pico-8 play session: no input (idle), after a click and taps of 🅾, ❎, 🅾+❎, 🅾 in the second before t = 0

[t = 1 s] idle ~1s (no d-pad/buttons)
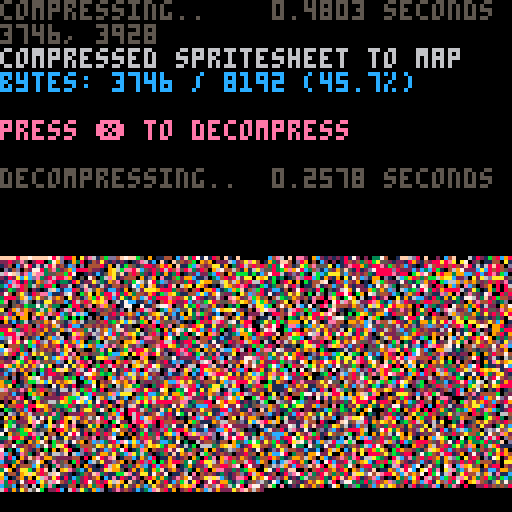

pico-8 cartridge
version 38
__lua__
-- px9 data compression v9
-- by zep & co.
--
-- changelog:
--
-- v9:
--  @pancelor
--  ★ redo bitstream order
--  234 tokens (but ~4% slower)
--
-- v8:
--  @pancelor
--  ★ smaller vlist initialization
--  241 tokens
--
-- v7:
--  smaller vlist_val by @felice
--  7b -> 254 tokens (fastest)
--  7a -> 247 tokens (smallest)
--
-- v6:
--  smaller vlist_val by @p01
--  -> 258 tokens
--
-- v5:
--  fixed bug found by @icegoat
--  262 tokens (the bug was caused by otherwise redundant code!)
--
-- v4:
--  @catatafish
--  ★ smaller decomp
--
--  @felice
--  ★ fix bit flush at end
--  ★ use 0.2.0 functionality
--  ★ even smaller decomp
--  ★ some code simpler/cleaner
--  ★ hey look, a changelog!
--
-- v3:
--  @felice
--  ★ smaller decomp
--
-- v2:
--  @zep
--  ★ original release
--
--[[

	features:
	★ 273 token decompress
	★ handles any bit size data
	★ no manual tuning required
	★ decent compression ratios


	██▒ how to use ▒██

	1. compress your data

		px9_comp(source_x, source_y,
			width, height,
			destination_memory_addr,
			read_function)
				
		e.g. to compress the whole
		spritesheet to the map:
		
		px9_comp(0,0,128,128,
			0x2000, sget)

	…………………………………
	2. decompress
	
		px9_decomp(dest_x, dest_y,
			source_memory_addr,
			read_function,
			write_function)

		e.g. to decompress from map
		memory space back to the
		screen:
		
		px9_decomp(0,0,0x2000,
			pget,pset)

		…………………………………

		(see example below)

		note: only the decompress
		code (tab 1) is needed in
		your release cart after
		storing compressed data.
		
]]

function _init()

	-- test: compress from
	-- spritesheet to map, and
	-- then decomp back to screen

	cls()
	print("compressing..",5)
	flip()

	w=128 h=128
	raw_size=(w*h+1)\2 -- bytes

	ctime=stat(1)

	-- compress spritesheet to map
	-- area (0x2000) and save cart

	clen = px9_comp(
		0,0,
		w,h,
		0x2000,
		sget)

	ctime=stat(1)-ctime

	--cstore() -- save to cart

	-- show compression stats
	print("                 "..(ctime/30).." seconds",0,0)
	print("")
	print("compressed spritesheet to map",6)
	ratio=tostr(clen/raw_size*100)
	print("bytes: "
		..clen.." / "..raw_size
		.." ("..sub(ratio,1,4).."%)"
		,12)
	print("")
	print("press ❎ to decompress",14)

	memcpy(0x7000,0x2000,0x1000)

	-- wait for user
	repeat until (btn(❎) or true)

	print("")
	print("decompressing..",5)
	flip()

	-- save stats screen
	local cx,cy=cursor()
	local sdata={}
	for a=0x6000,0x7ffc do
		sdata[a]=peek4(a)
	end

	dtime=stat(1)

	-- decompress data from map
	-- (0x2000) to screen

	px9_decomp(0,0,0x2000,pget,pset)

	dtime=stat(1)-dtime

	-- wait for user
	repeat until (btn(❎) or true)

	-- restore stats screen
	for a,v in pairs(sdata) do
		poke4(a,v)
	end

	-- add decompression stats
	print("                 "..(dtime/30).." seconds",cx,cy-6,5)
	print("")

end

-->8
-- px9 decompress

-- x0,y0 where to draw to
-- src   compressed data address
-- vget  read function (x,y)
-- vset  write function (x,y,v)

function
	px9_decomp(x0,y0,src,vget,vset)

	local function vlist_val(l, val)
		-- find position and move
		-- to head of the list

--[ 2-3x faster than block below
		local v,i=l[1],1
		while v!=val do
			i+=1
			v,l[i]=l[i],v
		end
		l[1]=val
--]]

--[[ 7 tokens smaller than above
		for i,v in ipairs(l) do
			if v==val then
				add(l,deli(l,i),1)
				return
			end
		end
--]]
	end

	-- bit cache is between 8 and
	-- 15 bits long with the next
	-- bits in these positions:
	--   0b0000.12345678...
	-- (1 is the next bit in the
	--   stream, 2 is the next bit
	--   after that, etc.
	--  0 is a literal zero)
	local cache,cache_bits=0,0
	function getval(bits)
		if cache_bits<8 then
			-- cache next 8 bits
			cache_bits+=8
			cache+=@src>>cache_bits
			src+=1
		end

		-- shift requested bits up
		-- into the integer slots
		cache<<=bits
		local val=cache&0xffff
		-- remove the integer bits
		cache^^=val
		cache_bits-=bits
		return val
	end

	-- get number plus n
	function gnp(n)
		local bits=0
		repeat
			bits+=1
			local vv=getval(bits)
			n+=vv
		until vv<(1<<bits)-1
		return n
	end

	-- header

	local
		w,h_1,      -- w,h-1
		eb,el,pr,
		x,y,
		splen,
		predict
		=
		gnp"1",gnp"0",
		gnp"1",{},{},
		0,0,
		0
		--,nil

	for i=1,gnp"1" do
		add(el,getval(eb))
	end
	for y=y0,y0+h_1 do
		for x=x0,x0+w-1 do
			splen-=1

			if(splen<1) then
				splen,predict=gnp"1",not predict
			end

			local a=y>y0 and vget(x,y-1) or 0

			-- create vlist if needed
			local l=pr[a] or {unpack(el)}
			pr[a]=l

			-- grab index from stream
			-- iff predicted, always 1

			local v=l[predict and 1 or gnp"2"]

			-- update predictions
			vlist_val(l, v)
			vlist_val(el, v)

			-- set
			vset(x,y,v)
		end
	end
end

-->8
-- px9 compress

-- x0,y0 where to read from
-- w,h   image width,height
-- dest  address to store
-- vget  read function (x,y)

function
	px9_comp(x0,y0,w,h,dest,vget)
	local mytable = {}
	local dest0=dest
	local bit=1
	local byte=0

	local function vlist_val(l, val)
		-- find position and move
		-- to head of the list

--[ 2-3x faster than block below
		local v,i=l[1],1
		while v!=val do
			i+=1
			v,l[i]=l[i],v
		end
		l[1]=val
		return i
--]]

--[[ 8 tokens smaller than above
		for i,v in ipairs(l) do
			if v==val then
				add(l,deli(l,i),1)
				return i
			end
		end
--]]
	end

	local cache,cache_bits=0,0
	function putbit(bval)
	 cache=cache<<1|bval
	 cache_bits+=1
		if cache_bits==8 then
			mytable[dest] = cache
			poke(dest,cache)
			dest+=1
			cache,cache_bits=0,0
		end
	end

	function putval(val, bits)
		for i=bits-1,0,-1 do
			putbit(val>>i&1)
		end
	end

	function putnum(val)
		local bits = 0
		repeat
			bits += 1
			local mx=(1<<bits)-1
			local vv=min(val,mx)
			putval(vv,bits)
			val -= vv
		until vv<mx
	end


	-- first_used

	local el={}
	local found={}
	local highest=0
	for y=y0,y0+h-1 do
		for x=x0,x0+w-1 do
			c=vget(x,y)
			if not found[c] then
				found[c]=true
				add(el,c)
				highest=max(highest,c)
			end
		end
	end

	-- header

	local bits=1
	while highest >= 1<<bits do
		bits+=1
	end

	putnum(w-1)
	putnum(h-1)
	putnum(bits-1)
	putnum(#el-1)
	for i=1,#el do
		putval(el[i],bits)
	end


	-- data

	local pr={} -- predictions

	local dat={}

	for y=y0,y0+h-1 do
		for x=x0,x0+w-1 do
			local v=vget(x,y)

			local a=y>y0 and vget(x,y-1) or 0

			-- create vlist if needed
			local l=pr[a] or {unpack(el)}
			pr[a]=l

			-- add to vlist
			add(dat,vlist_val(l,v))
			
			-- and to running list
			vlist_val(el, v)
		end
	end

	-- write
	-- store bit-0 as runtime len
	-- start of each run

	local nopredict
	local pos=1

	while pos <= #dat do
		-- count length
		local pos0=pos

		if nopredict then
			while dat[pos]!=1 and pos<=#dat do
				pos+=1
			end
		else
			while dat[pos]==1 and pos<=#dat do
				pos+=1
			end
		end

		local splen = pos-pos0
		putnum(splen-1)

		if nopredict then
			-- values will all be >= 2
			while pos0 < pos do
				putnum(dat[pos0]-2)
				pos0+=1
			end
		end

		nopredict=not nopredict
	end

	if cache_bits>0 then
		-- flush
		mytable[dest] = cache<<8-cache_bits
		poke(dest,cache<<8-cache_bits)
		dest+=1
	end

	local str = ''
	for i = dest0, dest do
		-- str ..= (chr(mytable[i]))
		str ..= chr(peek(i))
	end
	printh('compressed to ' .. #str .. ', ' .. #str/8192)
	str = escape_binary_str(str)
	print('' .. dest-dest0 .. ', ' .. #str) -- .. dest0 .. ', ' .. dest .. ', ' .. str)
	printh(str, 'output.bin')
	printh(str, '@clip')
	return dest-dest0
end

function byte_to_hex(byte)
	local hi = ({
		[0]='0',
		[1]='1',
		[2]='2',
		[3]='3',
		[4]='4',
		[5]='5',
		[6]='6',
		[7]='7',
		[8]='8',
		[9]='9',
		[10]='a',
		[11]='b',
		[12]='c',
		[13]='d',
		[14]='e',
		[15]='f'
	})[byte\16]
	local lo = ({
		[0]='0',
		[1]='1',
		[2]='2',
		[3]='3',
		[4]='4',
		[5]='5',
		[6]='6',
		[7]='7',
		[8]='8',
		[9]='9',
		[10]='a',
		[11]='b',
		[12]='c',
		[13]='d',
		[14]='e',
		[15]='f'
	})[byte%16]
	return '\\x' .. hi .. lo
end

function escape_binary_str(s)
 local out=""
 for i=1,#s do
  local c  = sub(s,i,i)
  local nc = ord(s,i+1)
  local pr = (nc and nc>=48 and nc<=57) and "00" or ""
  local v=c
  if(c=="\"") v="\\\""
  if(c=="\\") v="\\\\"
  if(ord(c)==0) v="\\"..pr.."0"
  if(ord(c)==10) v="\\n"
  if(ord(c)==13) v="\\r"
  if(ord(c)==9) v="\\t"
  	-- v = byte_to_hex(ord(c))
  out..= v
 end
 return out
end
-- 40% - 50%
-- 14 images per cart...
-- dw = 8 images per cart...
__gfx__
00000000000000000000000000000000000000000000000000000000000000000000000000000000101010010010010010000100000000000000000000100000
01010010010010101010101010101010101010010100101010010100000000000000000000000010010102001002001001010001010100101000000010010010
00000000000000000000000000000000000000100001000000000001001010010101010100101000102001000200102000200200000001000001001001000000
01020101001010200200102001002001001000000100001001010000000000000000000000000001020102010050000500010001050000200100000010200100
00000000000000000000000000200000200020020000200020002001001000100000000010000102001020005005050020005000200100000000100100000000
02002002002002001020020020000100000000000100001000000000000010000100100000100000102001000200002001050050000005010010000205001000
00000000000000000000000000010002002001010002000001020010010000010000001000000105020100502102010100000001050010000000010042000010
0020020010010020100200100100020000000000020000200000000000001000001000001001001010102001dc00102010205000200002001001005084000000
000000000000200002000002000200001010102000001000100102010200000100001000000000202010500dcd11450005000020000100000000000000001000
02010201020000010000100001000010000000001001000002000000000010000100005001005001010230111115b50500010000100010100500502010000010
00000000000010000010020000001000102002000020010200002000001000100005000000000102010000011100500010200101000440000000000042001000
01020010010002010200000102000020000000010000000000100010100000005000000010010200102010102001010500000020010442000001020044000000
00000200200100000001000000010000020010002001020010000000000100500000001000000010200100200100200010500100000000001000001000001010
02020000000001020000201020002001000002000000000000201020010000000010100001012050050001121020010200000050001020000050210001000000
00000100101000000200000000100000010200010102001020000000000010000000000100000102010502dd11010200100102004200000100011d1100002010
0102002000020200000100200000102000000000000000000000200100500010010001000050101112000d6dd102000102000004440010000020111100200000
00000000020000010200000010200000200101020200201001000000000000000001000010002020101001dd2420010000010500402000505001011000000100
020200100000010000010200000020000000000000000002002001020000100100000010001010020100101299010020500000000000003b3001000100010020
00000200100100200200000200200010102020020010010000000000010000000500100000020101000001012020100000050200010100000104200001002100
0200000002000000000100000000000000000000000200001002010100010010000000050050102020010201000002050000000100000010104840000001dc00
0002002000002002000020101001010200100101010001020000000001000000000100000010200001001020202000000102010020200000500200100101c100
00002000101000000500000002000000020020000001000001010200000010020000050010200110100020101001050100000000000010010200000000201000
02000000000010100002002000010200000000020200020000000005001000000100000000101020200101100200000002010501050000020010100100000100
00020102002000020000000010000002001010000001000102020000000020000001000102020210d91020201001020500000000000010005002000020501001
02000000000002000200101002002000000002001000010000000100200000010000010001010112664001010200000000505002010000501020001000020000
00010200500100010000000200000010102000000200200200100020000100000500000102010200102021020001050010000000000100102000000010100101
010000000000010002010200001010000000101000000000000200000100010000001000201021010020102001000010010200501000050001001b5122000020
00202010200200200000000010000200200000020010101020000100000000010000005001228400001020100001020002000000050000202200030cdd102000
000000000000000010200100020000000050200001000000001000200100100001010001024020200102102010020000100101050001551040000011d1100010
020202002001001000002002000200101000001000202020000200000000000500000002000200000101015500001010020000000005bb205001001011010100
00000000000020020020000000000100002000020000000010000101005001000001010012022001020210000050000200100501000030000000050100100200
02002010102000000000010101010020200010000100010002000000200000000100002010024000011020001001020010001000020002010010002000010000
00000000000001010201000000002000000002000020000200010200000001000000200101002001020101000010000105000201000501550000500010200100
01020202001000000000020200200000101000010000100001000001001000010020010202200000502020001020105000010000001005b30010020002010000
00200000020020202002000000000100000200002000020000020000000001000000010100400010020102000000000201002010500200500002001002200200
00001002000000000000010010100010200001000050000102000105001000020000102010840002011000005020500010000000001010000100500102000000
02002000001001001050001000020000000100200000100000010000000002000100100102000001120200100010002000205010020020000050000200010010
00200020100020020000100200000200100020001010020101000200100200000000202020001010200100001000010100000000501000101002010020004400
00002000002000000020020002000000020000000002000000020000000000010010101001000020110200002050002050105000002000000200002001029400
02000010200001010000000000010102000100102000001020000010020001000005020102001002020000100000124000000050200100105010500100004000
00020000000100002002001010000000010000000010000000101000000000001001001020000511010100010200000200205220050000020050010200100010
02000202001002000000000002002001000201020000201000000020010010000020202200101d51202000049500102000000220200201001000200000000000
00020000000200020101020200000000020000000100000201020000000000100101020200001510200001049000020001050020012000500201010500500200
01000100200000000000000000101020000010010002000000000100101000000502010010010211010000001001001000500002000001020002000000000010
00200200001010200202001000000000101000200200010010200001000010050010102050020122100101200000200010001020105002001050020010010200
000200020000000000000000201020000000200000000002000010000010000010202001005121dd110000050010505002000200500010102001000000000001
020002000102002010010200000000102000000100101000001000201000100020101010010201111000205000020000101050100001021d1102001005020200
00020000000000000200000100200000001010000000020010002000000000501020200001020120200001000010100020000205010200ddd100000000000050
02000010200201020001020000001020000000201020000002000001005000002011000102101001000102001002001001020000000050121110010010020000
000102000000000000000001020000001020000000001010000101000000001102010101d1220480100200000200100200005020202002011000000002005020
01020002010050010202000000010100000050010020000200000001000100201110000281440220000050010050000050500500001020000200010000500000
00000200000000200000010200000020101000002000020001050020010000120202000251001005002001000500102000202001050201020000000500020200
02020000102000001001000001020000000020100001000010000000000010201010001101050500001500002010000505000500202002000001000020200000
00000100000010000200020010000101020000000100010000102001001002011200221202010210102000001020020200205000490100500100010000202050
02020020200002020001000100200000000100200002000102000000000001120100280594120440020001020000010050100102220200000000002020500000
00000000001000000000200020001020010020001000010000001001020020101000011494001040200100004010050202020000002012001001000500200200
02002020000200101020001000000000100000000200002001000000000012121010210020502000200000502000205010050502020000000000020020000000
0000000010000000000000001010200102001010000100000020020010015501002a102001210120400000100010050205000020501200100105005002050010
01020200020010202001020000000000000000020000200100000000001055020015500120102040200105020005020020102005000000000000020200000000
00200002000000000000000200200102001020000100000020010101000201100115020102020020000002044302005000200500205050050010202020020020
00002000001020010202000000001000000000100050010000000000050102010020001020101250000100055505020504010202050000000002040000000000
02000010100000000000010101000200102000005000002001020050001201002102012012020000010025000502050000050024820000100102020205005000
00020002000101020010000000200000000010500001000010000000020112001110001020102010000500050505020050202054400010000228020000000010
02000200010000000002010200001010200000000100020000101001001210012010121202020000010200012120205000205000000000010002002000200000
0002000100200200200000000100000000105001000200010000000012011d111100020111011001002010202020500020220202020010002020200010001020
0100020020000000001002000020020010000000020000000200201001111dc10002111202020000020000050205000102002020000000500502050000100000
00200000000100201002000100000000020010200000101000000001021111112001120220100001050105020420001202050000001000002040000020020200
00002010010000000000000020010105000000001000000200100102011111100010201122000100200002020442000205024400100010200202001000000010
02000002000201010200105000000000001020000020020000010001121121020021121200010002001050204020020504204200000000050020000010050020
00202000020000000000000001050020010000102000000010000502111101000111111020000105000020508200010228200000010505020200010002002000
00000020000002020050100100000000000100000001001000500011111210001121202010100200005020200200202022020001000000202101000200020010
02002000100100000000020002001010102001001000010010001021121010012111120200002020000205040001020402000000001020020100000050200000
00000010020000010102000000000000000000200010000000002111111100111112021010010100050102045009550220001020000202020001012002005020
0102000200001000000000101010200200101000100201020101011121100021120211010020200001020505051a552002000000105005020000000200200000
00002000001002010200100000000000000000100000000000021121110011111111202001020001020202020205040200001000000202000102020200000100
02000020010000000000002002001010102002000200100101011111110020212120100020200000502050502020402001000050202040400000020020100000
00020000100200102001000000010000000000010000002000211112100111111112102010000010205020250202202000050000050202000102050200020200
01000100020000000000200100002002001010000010100010112111010211121211020101001002111021204220200001000020502020002002000000000000
002000200000102001000000201000000000001010000000121111110111111111120102000001121d1202048220020000001002020200000200200102005000
00002000100000000020010000001010102002000020010201111110111112112110210000010221211220204202000100102050202000102020000000000020
01000010020100102000002001000000000000002000001011121110211211121121000010002082112025020202004200000200200202020000010200500000
002002000000020000010000002002002001001000010021121111111111c1111110201000102122420202020200004001020502020002020200000000002000
00000001001000001000100100000000000010000100101111111111111112121101000000211214842020202020000002050020200202000001050050000050
01020000200010010010020001010010010001010000211121111110211211111200000010121112220202040200010100202020000020200100000000201000
00000500001002000002000000000000001020000101012111111111111112111000010021211220202040202000000202010202050200000001001000000000
01020001000200001000001020020050101101010021111111111111121111110100000102112121202202200001020020502000002001010020000201050100
02110100201000100200000000000000021111102011111111111121111212110001010211121202020202000100022050020205020000000000100000000020
111c1110100010000001010010010100101111110111211111111111121111100000021121211222222202010002202002000000200102005000002005002000
1ccdc110101000100100000000000010111111111111111111112112111111010010102111121022420020000202020502020502000000000001000000000000
1ccccd1111010200000020102010102011c111111111111101111111111211000002121121212202220200010002020020005000001000100100010100200100
1cdccccc111000110200000000002011c11111111121111011211d11d11110001021111112112022002001002020502005020020000010000001000020000000
1ccdccccc110111100101001011111c1c11111111111100111111111111100001111121211222402020000001050020200000000101000500100020000010200
11ccdcdcc1110111111111121d11cccc1111111111110111121dc1d1111001011211111121128802000100202002000020200100000020000002000010000000
11ccccccc110111111111dcccccc1c1c111111111111101111111c11111001021112121211222020100005010201020000000001002000010000001000500100
1c1c1cd1c11101111ccccccdcdccccc1111111111111111211d11111100101111211111121002010001020120202005050010100000001000100100050000000
11ccc11111101011c1c1ccccd1c1c11c11111c11111111111d111111101112111112121112210200100010200100200000000002001000000000001000020020
1111c111111011111c1c1cccccc1111111111111111c1d1d11111110011111121211112121020100020202020200000000100500000010102010100002000000
111111c1111001111111111c111111111111111111d11111c1111110111121111121211111101001002010100010010010000000105000000000002000001000
ccc1111111110111111111111111111111111111111c1c1111111111111111d12111121210200102020120202000000000010010000001000100500001000050
dcd1c111111011111111111111111c1c111d1c1d111111d1c1111111121d11111212111110100200201001000005001005000000200100050000000100010000
cdcdccc1111001111111111111111c11ccc1c1c11c11d11c1c1c111111d11d121111121202010021010202001000000000001020000002000010010001002000
cdcddcd111110111111101010111c1ccc1ccccc11111c1c1c1c111d1d11c11111212111010020201020100000000100100000000010000001000000100000010
cdcdcdccc111011111111111111c1c1cdcc1c11111d1111c1c1c1d111c111d1d1111120202011102010200100200000001002000000500100010200002001000
1ccdcddcc11101111111111111c1c1ccccd1c11d1111c1c1c111111c1111d1111212101011202020100000000000010000000010100000000000000100000000
c1ccdcc1c110111111111c1d1c1c1c1ccc1c111111111111111d1111111111d11111021201020101020020020010000200100000002001010200010000102010
1c1dcd1c111111111cccccc11c11c1c1c1111111111c11c11c1111111121d1112112010120201020000000000000050000001005000000000001000100000000
01ccdccc1110111cc1ccc1cc1c1c1c111111111111111c1111111111111111111102021010102000200100100100000001000000001010200000010002000100
11cdddd1111111c1cdcdccc1c1c1111c1111111111c11111d1111111d11111211201101202010010000000000001000100005001000000001010000200010000
01cdcdcd1110111ccdddddcccc1c111111111111c111c1d11c1c11d1111d11111120120010020000010020010000010000500000020020000000500000000500
001ddcdcc111111cdcdcdddcdcc1c111111d1c11111111111c111111111112121011001020000100000000000500000010000102000000100100000010050000
0111cdcd11110111ccdddcddccd1c1c111111111c11c11c1c1c1d11d112111111020202000100002002001050001005000000000001000000050010000000000
0011ccccc1111111ccccdcdcdccc1c111111111111111111c1111111111121110201010010002000000000000000000001010010000050050000000500100100
000001cc11111111c1cccccccc1c111111111111111111111111d111d1d111110101002000200000100100100100200000002000105000000001000000000000
0101001c111111111c1c1111111111100011111111111111111111111c1111102010200000000010000000000000001002000000000001001000020010201020
000000011111111c11c1111111111111101011111111111111111111111111101000000100010000500500500200100000001010200100000020000000000000
020201011111111111111c1c11111110111111111111111111211121111111020201000002000100000000000000000500100000000000200000010010010000
00000000000111111111111c1c111111111111111111111111111111111110100000020000000001001001001001010000002001001020001001000000002010
0020020010011111111111c111111111111111011111111111111111111100000100000100105000000000000000000010000000000000000000010500200000
00000000001011111111cccc11111111111010101111111121112111110010200002000000000002002010200500200000200102010010100101000000000010
02002001000000111111cccccc111111001001110111111111111110000000000000010205000100000000000000001020000000000500000000050010010000
000000002001000111111cdccc1c1111111111011111111111111001010000001000000000010000100100010010000000010100100000101050000000000500
010201000000010001111c1cccc11111111111111111111111000000000101000020050000000200000005000000500100000005001000000000001002000000
00000020010100010001111c1c11111c1c1111111111111100100100000000002000000010200000105000001020000001010500000020010001000000010000
0202000000000100000011111111111c1c11c1111111100000000000100002000000100000000100000000100000010000000000100000000500010200000500
00000201020020001010000011111111111111111110010010010010001000000010002005000005000100002000000500500010002001010000000001000000
00200000000000100000001000111111111111110000000000000000000000010000100000010000010002000010010000001000200000000010200000050010
00002002001000002001000000000010101000000101001001001001002001000010000100000200000200001000000001000020000100101000001010000000
02000000000200200000010010001000000010000000000000000000000000001000200020020001000000100010500100020000000000000000000000100200
__gff__
0081030301811303030301010000010003030101010103030101000000000000000000000000000000000000000000000000000000000000000000000000000000000000000000000000000000000000000000000000000000000000000000000000000000000000000000000000000000000000000000000000000000000000
0000000000000000000000000000000000000000000000000000000000000000000000000000000000000000000000000000000000000000000000000000000000000000000000000000000000000000000000000000000000000000000000000000000000000000000000000000000000000000000000000000000000000000
__map__
fffffff0ffff0ffd89e32fc19aa67c51f47fc01ffcc05f7c3c8cff11bf818b9b851f420042b8c21112fee70148c0f8f821e008c20b0a84ff733842c042f8295c940f8c62f83f23e01906fe092f3811f00dff6fc641c03fe046f8427887ff73183f50caf8851bc3f87ff12338f818ffb342f9df13065ec2ff8a7084ff3fc0022e
12f03fe3e37fce013ef0bfe6ff2ff0ff57f8ffd360e003ff7f3a20bce1ff1f87833ff8ffc760fcc1ffbf0eff7f1f08c0cdff82ffbf03168484ff7f0bce4258085ff8ff8f0148180290e10bff3309ffd3702402168431aef07f927593ff2732788681ff215f0207ff5719070165fc9f780438c2ff344c7e201cfcdf643ce07fca
c107c1c7ff4ac617fec782977081ff8f8c13fc6f255c24e024fc2fc3ff990ffcc5ffdfe4ff007ee7ff8f12fe1789ffff6f08c0ffff178430feff7ea83c82ffffcd8df0ffafc31fe0ffdf08fe47899ff8ff3f89ff83952b9c99ff3f13fe47f2519af8ff3730e17f22e40a02feffd2f03b7f3090c4ffff41f89d4b4e59e2ffff10
fe9784ffff44f81f72642be4ff6f70f0ff4b207cfcff6ffe08ffffc4fe871c5c25f9ffd3e18fc2ffdf90ff6558f82095ffbf4c180f1bfeff3168380bff7f8df25bf82bfcffbdf02ff8ffafe1672efeff43ea7f127e92121ef93fa6fe59f8972bc98ffcaf63f883f12b5ff843feffc3f0bf4df2caff5f88fe0f79e59025fe92f1
ff17c2ff6963a91f648941fe47f6bfe497851a3933e1e37f633f871ff9273c591e3bc233c9ffc4fea7fcc498fd012ef9ff83e1e27fc0ffc881173ce1ff8fcae1f8ffd9ff5f73fcff3cffffc9fe17e137fbffff865cf9ffc7e1afede8ffca85ff8fe3f49dfc007eca35f2bfb125f9ff2be12ffbdf4827f99fd8ffba8fe4070b7f
8027c9ffc2fe57e11fccf2b22cb75c24c9ffc04efb8bbf198c1c5c593e7901d7ff07fcc7ff843f6a567ef2fcedb8c2af7ce1bff00b3fdbff24fcccff22fcbf72f5ffbff1bf03c05f791cfc6f1cff7f83f29790ff91fcff1bd03e38f9ffcf8d90c299f8fff07fcffc744402474eff173b12fff3087ed90c32421c83849ff2faff
17b9355f9bf885091c5442963709e7c66187fd7f930b5d5ed9350bc391385dc3f26c9c520e494e1f6184ff4f729f40220d04b2c44190cbd67110b2efb93a721096b8c3ff66d70f1eb19a6382a06982157ce8210924d22542867be2e5ff931f2493e8f1894d481cf4e08f3f8ec439f99ff0bfdc18310cdd6e2091c58365e569ea
95f1ff3f2258788e438207cd6152c006ea43f4c82ff97f87030788d0c31124f9411f4ef80707f63591ff2faf9c96f0931cfb83ee975f58f201d9fbc70f512bbff363c242001e0b0d07a75d76f2f9e30abf73e51f3f2432fc232fd7c25ff9c5f6cf7cf27fe049863790d09c4ef983097e4c62e109f831f1479e7f5e802b825f11
f9594e0cff0712e678466d9cfbe1cadf810fff0f88c41316fe4c6018fe083fe70fe34afc118e400ef0138667482a18c6ff499e05841fc0020c7f6c08214308f922c0c2ff949384302b022e063eca41c27158e2ffca4f213cdc618c845b2e09ffff28fc4a00c20f24fcff557280f00fff7f120ce0ffbf0f06e00affff39fc42f9
ffc724349cfcffe9d0808bff3f5c1046f8ffeb0316feff3f8087ffbfcecbff3f0f77f82b8fff3f1bfe8c0fff7f34fc9c7fbeffbf19be081e967f1c9e66feff6148f82909ca92e0ff7f7281ee49cec4ffdf0d0bece408ffff7430044110f0ff7f2938863ff8ffd70f20e0ff6f872308ff7f9d868fffffceffff2f000000000000
